Run: headless pygame with SDL's dummy video driver; simulated clock (each Clock.tick advances the game by its frame time, no real sleeping); random seed 0; keys injected as events and as key.get_pressed() state; no mouse input.
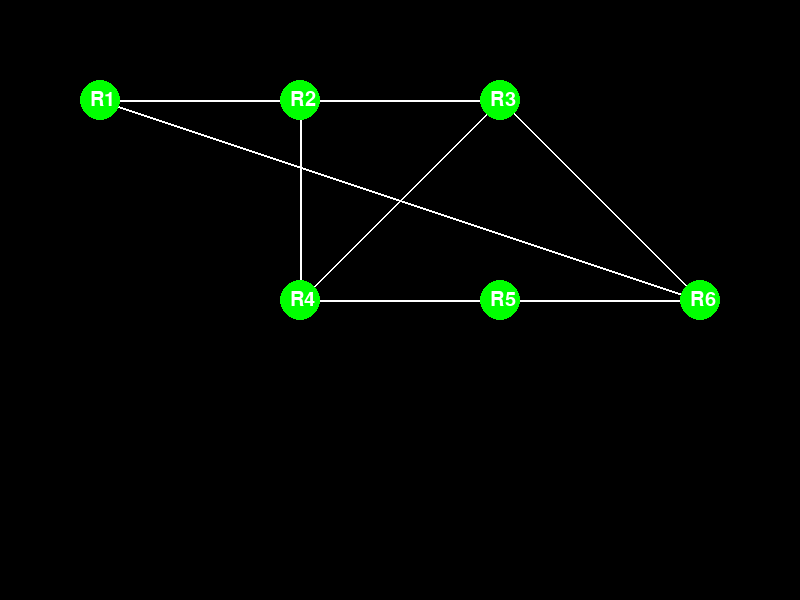
Frame 1 of 4 · flips 1–60 · no input
Frame 2 of 4 · flips 61–180 · tapped SPACE, RETURN · held RIGHT (→), D · screen unchanged from frame 1, image omitted
Frame 3 of 4 · flips 181–300 · held DOWN (↓), S · screen unchanged from frame 2, image omitted
Frame 4 of 4 · flips 301–420 · held LEFT (←), A, UP (↑), W · screen unchanged from frame 3, image omitted

The pygame program that drew these frames:

import pygame
import heapq

# Initialize pygame
pygame.init()

# Screen settings
WIDTH, HEIGHT = 800, 600
screen = pygame.display.set_mode((WIDTH, HEIGHT))
pygame.display.set_caption("Dijkstra Algorithm Simulation")

# Colors
WHITE = (255, 255, 255)
BLACK = (0, 0, 0)
GREEN = (0, 255, 0)
YELLOW = (255, 255, 0)

# Node positions
node_positions = {
    0: (100, 100),
    1: (300, 100),
    2: (500, 100),
    3: (300, 300),
    4: (500, 300),
    5: (700, 300)
}

# Graph represented as adjacency list
graph = {
    0: [(1, 7), (2, 9), (5, 14)],
    1: [(0, 7), (2, 10), (3, 15)],
    2: [(0, 9), (1, 10), (3, 11), (5, 2)],
    3: [(1, 15), (2, 11), (4, 6)],
    4: [(3, 6), (5, 9)],
    5: [(0, 14), (2, 2), (4, 9)]
}

# Dijkstra's algorithm
def dijkstra(start, graph):
    n = len(graph)
    distances = {node: float('infinity') for node in graph}
    previous_nodes = {node: None for node in graph}
    distances[start] = 0
    pq = [(0, start)]

    while pq:
        current_distance, current_node = heapq.heappop(pq)

        if current_distance > distances[current_node]:
            continue

        for neighbor, weight in graph[current_node]:
            distance = current_distance + weight

            if distance < distances[neighbor]:
                distances[neighbor] = distance
                previous_nodes[neighbor] = current_node
                heapq.heappush(pq, (distance, neighbor))
                yield neighbor, previous_nodes

# Visualize network
def draw_network(screen, node_positions, graph, current=None):
    screen.fill(BLACK)
    # Draw edges
    for node, edges in graph.items():
        for edge in edges:
            pygame.draw.line(screen, WHITE, node_positions[node], node_positions[edge[0]], 2)
    
    # Draw nodes
    for node, pos in node_positions.items():
        color = YELLOW if node == current else GREEN
        pygame.draw.circle(screen, color, pos, 20)
        label = pygame.font.SysFont(None, 30).render(f'R{node+1}', True, WHITE)
        screen.blit(label, (pos[0] - 10, pos[1] - 10))

# Main loop
def main():
    running = True
    start_node = 0
    dijkstra_gen = dijkstra(start_node, graph)
    
    while running:
        for event in pygame.event.get():
            if event.type == pygame.QUIT:
                running = False

        try:
            current_node, _ = next(dijkstra_gen)
        except StopIteration:
            current_node = None

        draw_network(screen, node_positions, graph, current_node)
        pygame.display.flip()
        pygame.time.delay(500)

    pygame.quit()

if __name__ == "__main__":
    main()
